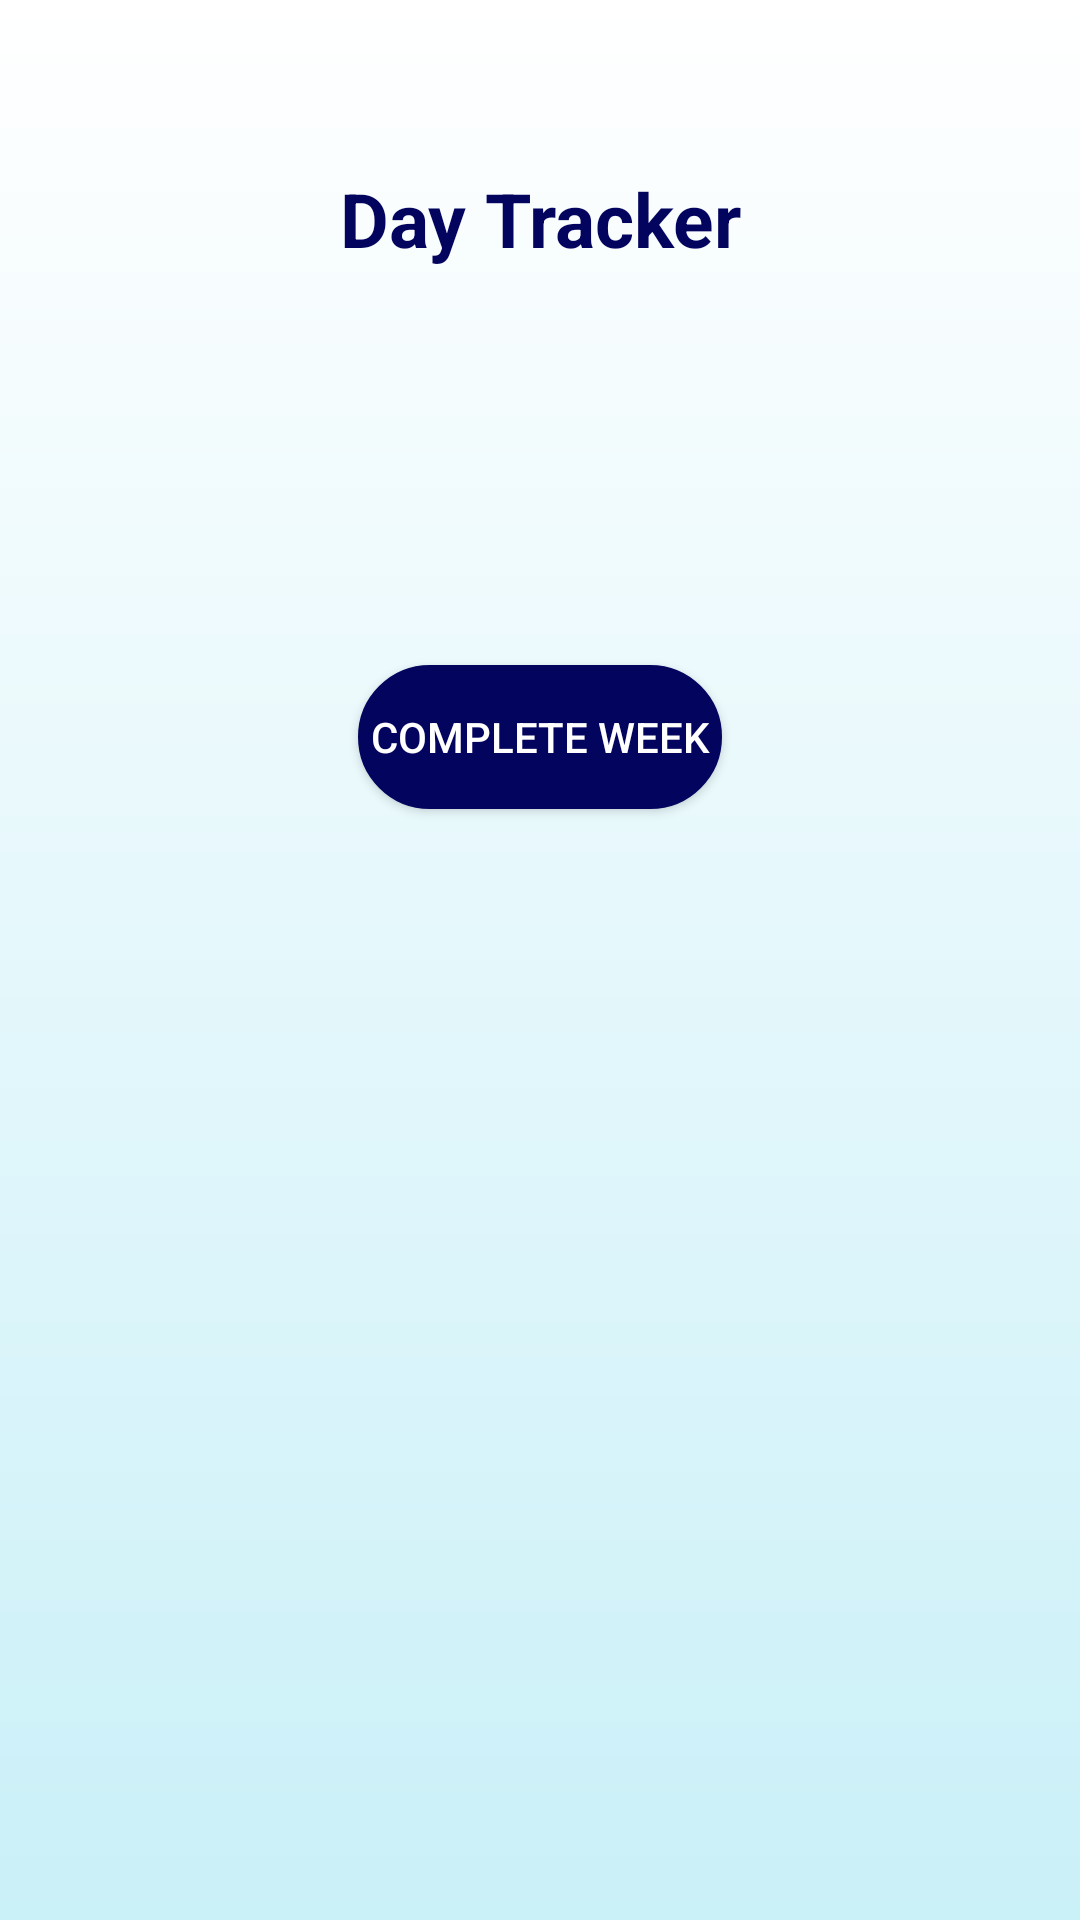

Here is an Android app screen rendered from its layout file. Give the layout XML and the strings, colors and styles it references.
<!-- AndroidManifest.xml: application theme Theme.PowerLiftCoach -->
<!-- res/layout/day_tracker_fragment.xml -->
<?xml version="1.0" encoding="utf-8"?>
<LinearLayout xmlns:android="http://schemas.android.com/apk/res/android"
    android:layout_width="match_parent"
    android:layout_height="match_parent"
    android:orientation="vertical"
    android:background="@drawable/profile_gradient">
    <TextView
        android:id="@+id/day_tracker_header"
        android:layout_width="match_parent"
        android:layout_height="wrap_content"
        android:layout_marginTop="56dp"
        android:layout_marginBottom="72dp"
        android:text="@string/dayTrackerText"
        android:textSize="25dp"
        android:textAlignment="center"
        android:textStyle="bold"
        android:textColor="@color/darkBlue"/>

    <ListView
        android:id="@+id/workouts_week_list_view"
        android:layout_width="match_parent"
        android:layout_height="wrap_content"
        android:layout_margin="20dp"
        android:background="@color/veryLightBlue"
        android:divider="@color/darkBlue"
        android:dividerHeight="5dp"
        android:listSelector="@color/blue" />
    <Button
        android:id="@+id/complete_week_btn"
        android:layout_width="wrap_content"
        android:layout_height="wrap_content"
        android:layout_marginTop="20dp"
        android:text="@string/completeWeekBtn"
        android:textColor="@color/white"
        android:background="@drawable/special_button"
        android:layout_gravity="center"/>


</LinearLayout>
<!-- resources referenced by this layout -->
<resources>
  <color name="blue">#16558F</color>
  <color name="darkBlue">#03045E</color>
  <color name="veryLightBlue">#90E0EF</color>
  <color name="white">#FFFFFFFF</color>
  <!-- drawable profile_gradient (drawable) -->
  <shape xmlns:android="http://schemas.android.com/apk/res/android">
      <gradient
          android:startColor="@color/white"
          android:endColor="@color/whiteBlue"
          android:angle="270" /> 
  </shape>
  <!-- drawable special_button (drawable) -->
  <?xml version="1.0" encoding="utf-8"?>
  <selector xmlns:android="http://schemas.android.com/apk/res/android">
      <item android:state_pressed="false">
          <shape android:shape="rectangle">
              <corners android:radius="50dp" />
              <solid android:color="@color/darkBlue" />
              <stroke
                  android:width="2dp"
                  android:color="@color/darkBlue" />
              <padding
                  android:bottom="4dp"
                  android:left="4dp"
                  android:right="4dp"
                  android:top="4dp" />
          </shape>
      </item>
      <item android:state_pressed="true">
          <shape android:shape="rectangle">
              <corners android:radius="1000dp" />
              <solid android:color="@color/whiteBlue" />
              <stroke
                  android:width="2dp"
                  android:color="@color/whiteBlue" />
              <padding
                  android:bottom="4dp"
                  android:left="4dp"
                  android:right="4dp"
                  android:top="4dp" />
          </shape>
      </item>
  </selector>
  <string name="completeWeekBtn">Complete Week</string>
  <string name="dayTrackerText">Day Tracker</string>
  <style name="Theme.PowerLiftCoach" parent="Base.Theme.PowerLiftCoach" />
  <color name="whiteBlue">#CAF0F8</color>
  <style name="Base.Theme.PowerLiftCoach" parent="Theme.AppCompat.Light.NoActionBar">
          
          
      </style>
</resources>
